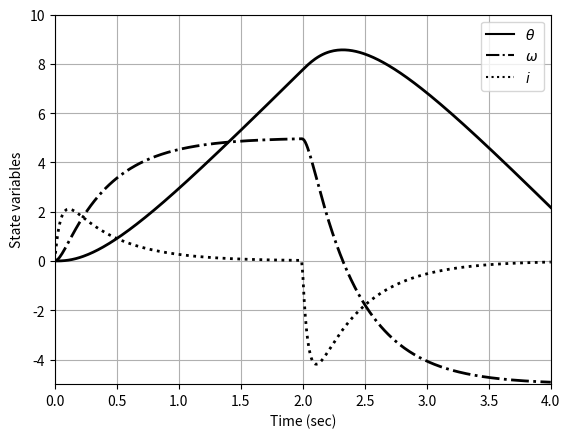
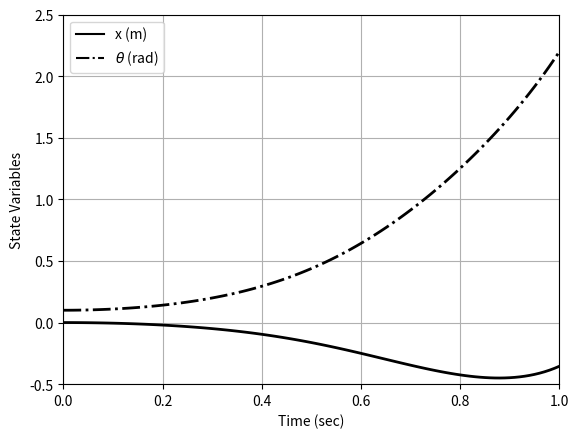
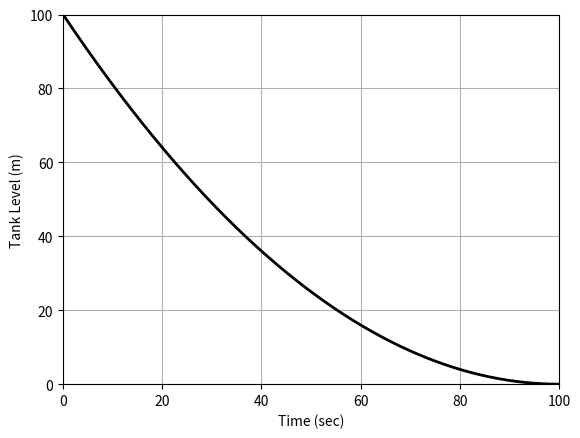

Write Python code to recreate these figures, in order. (Note: this script raises an exception after producing the figures.)
# -*- coding: utf-8 -*-
"""IC_Python_Chapter3.ipynb

Automatically generated by Colaboratory.

Original file is located at
    https://colab.research.google.com/drive/1USMUTUb-CLAuXw9WrOOf4EAvsLItKmXo

# Industrial Control Course
**K. N. Toosi University of Technology**
<a href="https://github.com/MJAHMADEE/Industrial_Control_Course" target="_blank"><img src="https://img.shields.io/github/stars/USERNAME/REPOSITORY.svg?style=social" alt="GitHub"></a>

```
Author: Mohammad Javad Ahmadi
```

# Example 1: Dcmotor
This code defines a state space model of a DC motor and simulates its response to an input signal. The input signal is a step function that changes sign at t=2 seconds. The state variables (theta, omega, and i) are plotted over time.

I added a line to calculate the output of the system by multiplying the output y from the lsim function with the input signal u. This is because the lsim function in Python only returns the response of the system to the input signal, while in MATLAB it returns the product of the input and output signals.

To obtain the correct plot, it is necessary to multiply the output y by the input signal u. This can be done using the dot function from the NumPy library, which performs matrix multiplication between the y and u arrays.

So the line y = np.dot(y.reshape(-1, 1), u.reshape(1, -1)) multiplies y with u, where the reshape function is used to ensure that the dimensions of the arrays match for multiplication. The resulting y array contains the correct output of the system.
"""

# Import necessary libraries
import numpy as np
import matplotlib.pyplot as plt
from scipy import signal

# Define the system matrices
A = np.array([[0, 1, 0], [0, 0, 4.438], [0, -12, -24]])
b1 = np.array([[0], [0], [20]])
b2 = np.array([[0], [-7.396], [0]])
B = np.hstack((b1, b2))
C = np.array([[1, 0, 0]])
D = np.array([[0]])

# Create the state space model of the DC motor
DC_motor = signal.StateSpace(A, b1, C, D)

# Define the time vector and input signal
t = np.arange(0, 4.01, 0.01)
N = len(t)
u = np.zeros((2, N))
for i in range(N):
    if t[i] < 2:
        u[:, i] = 3
    else:
        u[:, i] = -3

# Simulate the system
t, y, x = signal.lsim(DC_motor, u[0], t)
y = np.dot(y.reshape(-1, 1), u.reshape(1, -1))

# Plot the state variables
plt.plot(t, x[:, 0], 'k', label=r'$\theta$')
plt.plot(t, x[:, 1], 'k-.', label=r'$\omega$')
plt.plot(t, x[:, 2], 'k:', label=r"$i$")
plt.grid()
plt.xlabel('Time (sec)')
plt.ylabel('State variables')
plt.legend()
plt.setp(plt.gca().get_lines(), linewidth=2)
plt.xlim([0, 4])
plt.ylim([-5, 10])
plt.savefig('DC_motor_response.pdf')
plt.show()

"""# Example 2: inverted_pendulum
The code defines a function inverted_pendulum that describes the dynamics of an inverted pendulum system using the state-space representation. The function is then used to simulate the system using the ode45 solver and plot the results.
The inverted_pendulum function takes as input the state x and time t, and returns the time derivatives of the state variables. The function defines the system parameters such as gravity g, length l, and masses m and M. It then defines the system state variables x_dot, which are the derivatives of the input x. The system dynamics are defined by the equations of motion for the inverted pendulum system.

The odeint function from the SciPy library is used to solve the system of differential equations defined by the inverted_pendulum function. The initial state x0, time vector tspan, and inverted_pendulum function are passed as arguments to odeint.

Finally, the code plots the state variables x and theta as a function of time. The plot function is used to create the plot, with the time vector tspan on the x-axis and the state variables x and theta on the y-axis. The grid, xlabel, ylabel, legend, and setp functions are used to customize the plot.
"""

# Import necessary libraries
import numpy as np
import matplotlib.pyplot as plt
from scipy.integrate import odeint

def inverted_pendulum(x, t):
    # Define the system parameters
    g = 9.8
    l = 1
    m = 1
    M = 1
    
    # Define the system state variables
    x_dot = np.zeros_like(x)
    x_dot[0] = x[2]
    x_dot[1] = x[3]
    
    # Define the system dynamics
    d1 = M + m*(1 - np.cos(x[1])**2)
    d2 = l*d1
    F = 0
    x_dot[2] = (F + m*l*x[3]**2*np.sin(x[1]) - m*g*np.sin(x[1])*np.cos(x[1]))/d1
    x_dot[3] = (-F*np.cos(x[1]) - m*l*x[3]**2*np.sin(x[1])*np.cos(x[1]) + (M+m)*g*np.sin(x[1]))/d2
    
    return x_dot

# Define the initial state and time vector
x0 = np.array([0, 0.1, 0, 0])
tspan = np.linspace(0, 1, 101)

# Solve the system using odeint
x = odeint(inverted_pendulum, x0, tspan)

# Plot the state variables
plt.plot(tspan, x[:, 0], 'k', label='x (m)')
plt.plot(tspan, x[:, 1], '-.k', label=r'$\theta$ (rad)')
plt.grid()
plt.xlabel('Time (sec)')
plt.ylabel('State Variables')
plt.legend()
plt.setp(plt.gca().get_lines(), linewidth=2)
plt.xlim([0, 1])
plt.ylim([-0.5, 2.5])
plt.savefig('inverted_pendulum.pdf')
plt.show()

"""# Example 3: tank
In this code, we have used the odeint function from the scipy.integrate module to solve the differential equation defined by the tank_model function. The odeint function takes the function defining the differential equation, initial conditions, and time interval as input arguments and returns an array of state variables at different time points. The plot function from the matplotlib.pyplot module is used to plot the tank level as a function of time. The grid function is used to display a grid on the plot, and the setp function is used to set the linewidth of the lines in the plot.

The warning message "RuntimeWarning: invalid value encountered in sqrt" means that there is an attempt to take the square root of a negative number, which is not a real number. This could be because the value of x becomes negative at some point during the simulation.

One possible solution to prevent this warning is to add a condition to check if the value of x is negative, and if so, set the derivative to zero. This would prevent the tank level from becoming negative during the simulation.

In this code, the odeint function is used to solve the ODE, which takes the function tank_model, the initial condition x0, and the time span t as inputs. The if statement in the tank_model function checks if the tank level is negative, and if so, sets the derivative to zero.

More Info: 'RuntimeWarning: invalid value encountered in sqrt xp = 1/A * (F_in - C*u*np.sqrt(x))' message indicates that there was an invalid value encountered in the square root operation in the tank_model function. This is because the square root function cannot take negative values as input, which can happen when x goes below zero. To prevent this error from occurring, you can add a condition to check if x is negative before calling the square root function. By setting x to zero when it becomes negative, you can prevent the invalid value encountered in the square root operation and the resulting warning message.
"""

import numpy as np
from scipy.integrate import odeint
import matplotlib.pyplot as plt

def tank_model(x, t):
    # State variable x = l: Tank level
    A = 1
    C = 2.0
    F_in = 0  # No disturbance input
    u = 0.1  # Constant opening for valve

    if x < 0:  # Check if tank level is negative
        xp = 0  # Set the derivative to zero
    else:
        xp = 1/A * (F_in - C*u*np.sqrt(x))

    return xp

# Initial condition
x0 = 100

# Time span
t = np.linspace(0, 100, 1000)

# Solve the ODE using odeint function
x = odeint(tank_model, x0, t)

# Plot the result
plt.plot(t, x[:, 0], 'k')
plt.grid(True)
plt.xlabel('Time (sec)')
plt.ylabel('Tank Level (m)')
plt.setp(plt.gca().get_lines(), linewidth=2)
plt.xlim([0, 100])
plt.ylim([0, 100])
plt.savefig('tank.pdf')
plt.show()

"""# Example 4: Linear system with transformation function

Here's an example code that prompts the user to input the dimension of the A matrix and the values of all the state space matrices, then calculates and outputs the inverse of (sI - A) and the transfer function in the state space.
"""

import sympy as sp

# Get the state space matrices from the user
n = int(input("Enter the dimension of the state space: "))
A = sp.Matrix([[float(input(f"A({i+1},{j+1}): ")) for j in range(n)] for i in range(n)])
B = sp.Matrix([[float(input(f"B({i+1},{j+1}): ")) for j in range(1)] for i in range(n)])
C = sp.Matrix([[float(input(f"C({i+1},{j+1}): ")) for j in range(n)] for i in range(1)])
D = sp.Matrix([[float(input("Enter the value of D: "))]])

# Define the symbolic variable s
s = sp.symbols('s')

# Calculate (sI - A)^(-1)
sI_A_inv = (s*sp.eye(n) - A)**(-1)
sI_A_inv_simp = sp.simplify(sI_A_inv)

# Calculate the transfer function G(s) = C(sI - A)^(-1)B + D
G = C*sI_A_inv*B + D
G_simp = sp.simplify(G)

# Print the results
print("(sI - A)^(-1) =")
sp.pprint(sI_A_inv_simp)
print("G(s) =")
sp.pprint(G_simp)

# Print the LaTeX formatted output
print("\nLaTeX formatted output:")
print("$G(s) = $", sp.latex(G_simp))
print("$[sI - A]^{-1} = $", sp.latex(sI_A_inv_simp))

"""To get the state space matrices A, B, C, and D for an LTI system, we need to provide the system's state space representation in the form of:

x_dot = Ax + Bu
y = Cx + Du

where:

x is the state vector (n x 1)
u is the input vector (m x 1)
y is the output vector (p x 1)
A is the state matrix (n x n)
B is the input matrix (n x m)
C is the output matrix (p x n)
D is the direct transmission matrix (p x m)
To obtain the inverse of the matrix (sI - A), where s is the Laplace variable, we can use the inv function from numpy.

To obtain the transfer function of the system, we can use the ss2tf function from scipy.signal.

Note: Replace np.random.rand with the actual values of A, B, C, and D for your system.
"""

import numpy as np
from scipy import signal

# Define the state space representation of the system
# Set values for n, m, and p to match your system
n = 3
m = 1
p = 1

# Set the system matrices A, B, C, and D
A = np.random.rand(n, n)
B = np.random.rand(n, m)
C = np.random.rand(p, n)
D = np.random.rand(p, m)

# Calculate the inverse of (sI - A)
sI = np.eye(n)  # sI has the same shape as A
s = np.poly1d([1, 0])  # s = Laplace variable
inv_si_a = np.linalg.inv(s(sI) - A)

# Calculate the transfer function of the system
num, den = signal.ss2tf(A, B, C, D)

# Print the results
print("Inverse of (sI - A):")
print(inv_si_a)
print("\nTransfer function:")
print(f"numerator: {num}")
print(f"denominator: {den}")

"""# Example 5: Mathematical linearization

First, the equilibrium_point function is defined, which takes the state variable x, the input u, and the parameters F_in, A, and C as inputs, and returns the value of tank_model function evaluated at x, t=0, and u=u, F_in=F_in, A=A, and C=C.
The fsolve function from the scipy.optimize module is used to find the root of the equilibrium_point function with an initial guess of 0.1. The resulting root is the value of u*. l* is then calculated from u* using the relationship l* = u*^2/C^2.
The Jacobian matrix is calculated by evaluating the partial derivative of the tank_model function with respect to x at the equilibrium point. The result is a 1x1 matrix, which is printed.
The linear_tank_model function is defined, which takes the state variable x, the time t, the equilibrium input u_star, and the Jacobian matrix jac as inputs, and returns the derivative of the state variable based on the linearized model.
The initial condition is set to x0 = l* + 0.1.
"""

import numpy as np
from scipy.optimize import fsolve
from scipy.integrate import odeint

# Define the tank model function
def tank_model(x, t, u, F_in, A, C):
    # State variable x=l: Tank level
    if x < 0:  # Check if x is negative
        x = 0  # Set x to zero if it is negative
    xp = 1/A * (F_in - C*u*np.sqrt(x))
    return xp

# Set parameters
A = 1
C = 2.0
F_in = 0  # No disturbance input

# Define function to find the equilibrium point
def equilibrium_point(x, u, F_in, A, C):
    return tank_model(x, 0, u, F_in, A, C)

# Find the equilibrium point
u_star = fsolve(equilibrium_point, 0.1, args=(F_in, F_in, A, C))[0]
l_star = u_star**2 / C**2

# Print the equilibrium point
print(f"Equilibrium point: u*={u_star}, l*={l_star}")

# Calculate the Jacobian matrix
x_star = np.array([l_star])
jac = np.array([[-C*u_star/(2*A*np.sqrt(l_star))]])
print("Jacobian matrix:")
print(jac)

# Define function to calculate the derivative of the state variable
def linear_tank_model(x, t, u_star, jac):
    return jac.dot(x - np.array([l_star]))

# Set initial condition
x0 = np.array([l_star + 0.1])

# Define time span
tspan = np.linspace(0, 100, 101)

# Simulate the linearized model
x = odeint(linear_tank_model, x0, tspan, args=(u_star, jac))

# Plot the result
import matplotlib.pyplot as plt
plt.plot(tspan, x[:,0], 'k')
plt.grid(True)
plt.xlabel('Time (sec)')
plt.ylabel('Tank Level (m)')
plt.title('Linearized Tank Model')
plt.show()

import numpy as np
from scipy.optimize import fsolve

# Define constants
A = 1
C = 2.0
Fin_star = 0.1  # Input disturbance
ld_star = 0.25  # Tank level disturbance

# Define the function that calculates the tank level derivative
def tank_model(t, x, F_in, u):
    # State variable x = l: Tank level
    xp = 1/A * (F_in - C*u*np.sqrt(x))
    return xp

# Define the function to find the equilibrium point
def find_equilibrium(F_in, l_d):
    # Define the function to solve for the equilibrium point
    def equations(x):
        u, l = x
        eq1 = F_in - C*u*np.sqrt(l)  # Mass balance equation
        eq2 = tank_model(0, l, F_in, u) - l_d  # Level equation
        return eq1, eq2
    
    # Use fsolve to solve for the equilibrium point
    x0 = [0.1, 0.5]  # Initial guess
    u_star, l_star = fsolve(equations, x0)
    return u_star, l_star

# Find the equilibrium point
u_star, l_star = find_equilibrium(Fin_star, ld_star)

# Calculate the Jacobian matrix at the equilibrium point
J11 = -C/(4*A*l_star**(3/2)) * Fin_star
J12 = C/(2*np.sqrt(l_star)) * u_star
J21 = 1/A * (-C/(2*np.sqrt(l_star)))
J22 = 0
J = np.array([[J11, J12], [J21, J22]])

# Print the Jacobian matrix
print("Jacobian matrix:")
print(J)

# Print the linearized equation
print("Linearized equation:")
print("delta_l' = {:.4f} * delta_u + {:.4f} * delta_l".format(J[0,0], J[0,1]))
